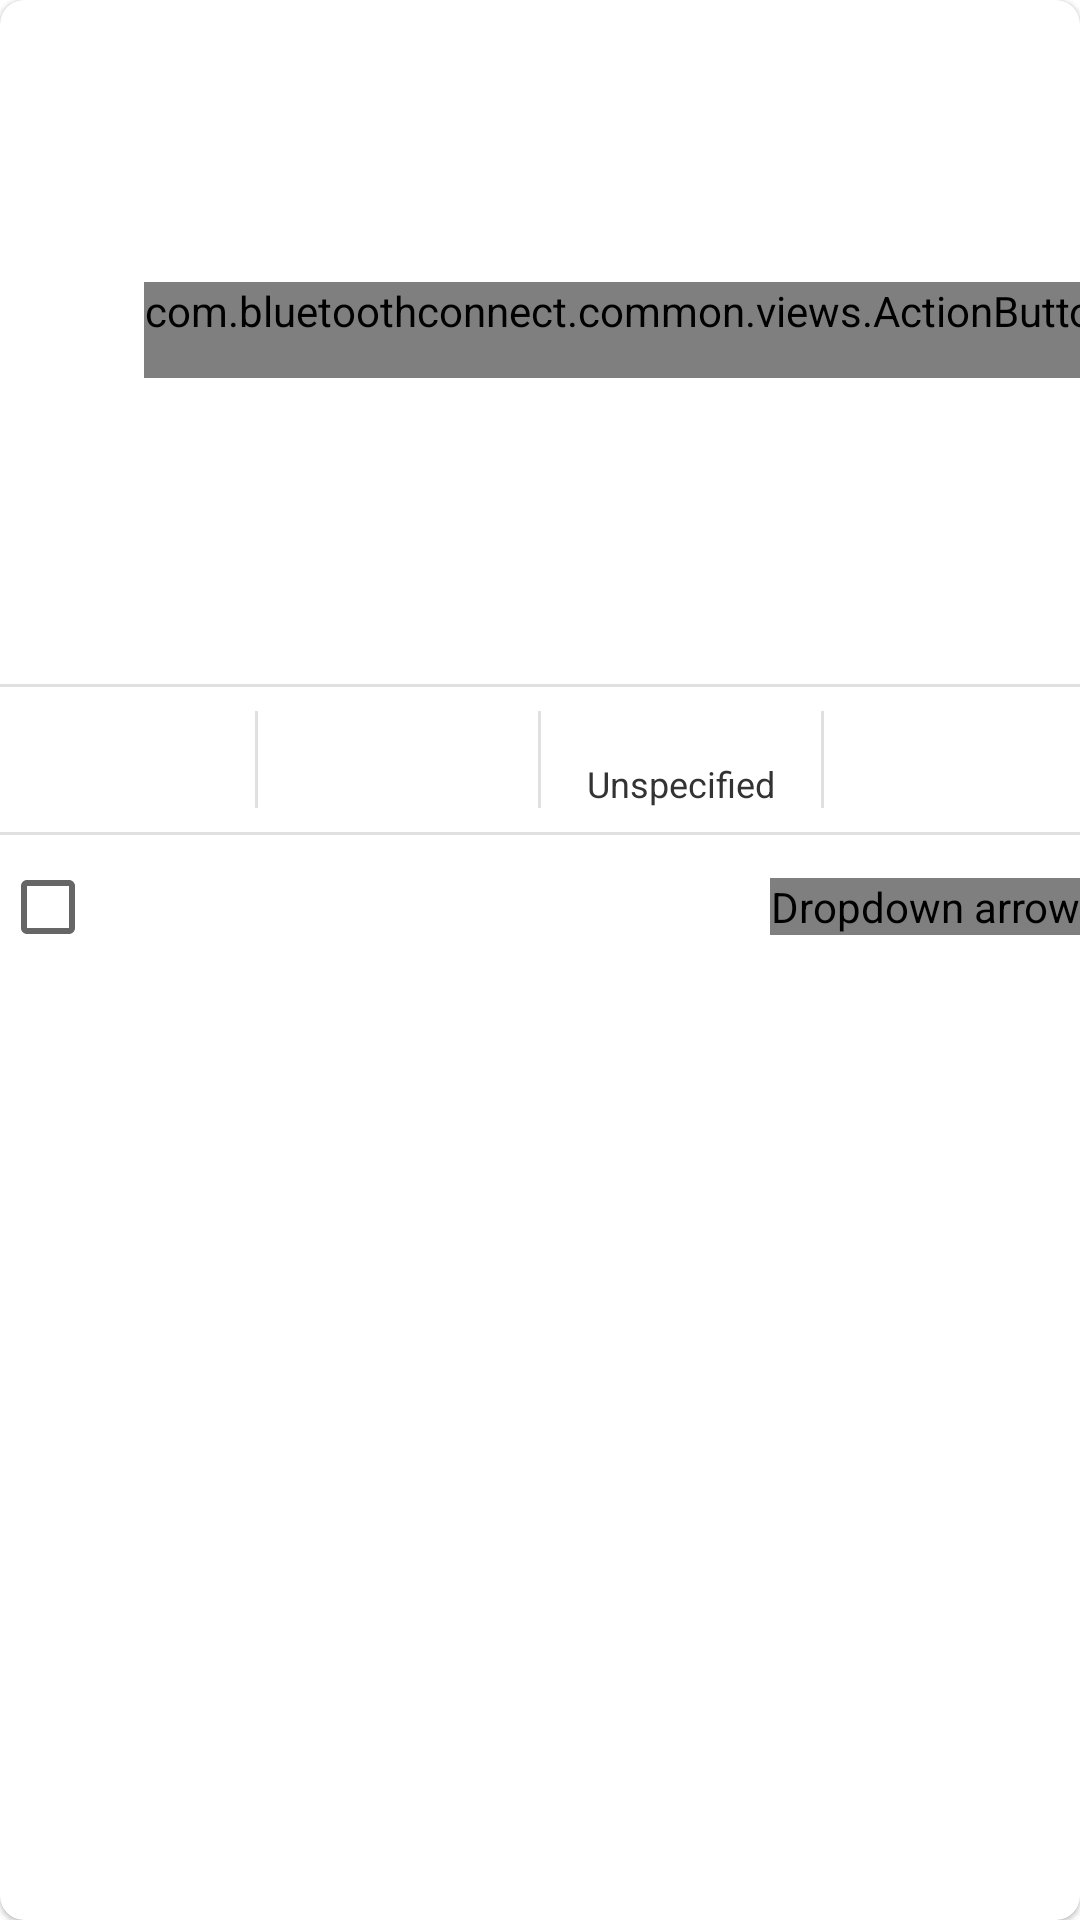

Here is an Android app screen rendered from its layout file. Give the layout XML and the strings, colors and styles it references.
<!-- AndroidManifest.xml: application theme Theme.BluetoothConnect -->
<!-- res/layout/adapter_browser_device.xml -->
<?xml version="1.0" encoding="utf-8"?>
<com.google.android.material.card.MaterialCardView xmlns:android="http://schemas.android.com/apk/res/android"
    xmlns:app="http://schemas.android.com/apk/res-auto"
    xmlns:tools="http://schemas.android.com/tools"

    android:id="@+id/card_view"
    style="@style/list_item_card_view_box"
    android:layout_width="match_parent"
    android:layout_height="wrap_content">

    <LinearLayout
        android:layout_width="match_parent"
        android:layout_height="wrap_content"
        android:orientation="vertical" >

        <LinearLayout
            android:layout_width="match_parent"
            android:layout_height="wrap_content"
            android:orientation="vertical">

            <LinearLayout
                android:layout_width="match_parent"
                android:layout_height="wrap_content"
                android:gravity="center_vertical" >

                <ImageView
                    android:id="@+id/manufacturer_icon"
                    android:layout_width="@dimen/card_view_main_icon_dimension"
                    android:layout_height="@dimen/card_view_main_icon_dimension"
                    android:contentDescription="@string/content_desc_scanned_device_manufacturer_icon"/>

                <LinearLayout
                    android:layout_width="0dp"
                    android:layout_height="wrap_content"
                    android:layout_marginHorizontal="@dimen/space_XS"
                    android:layout_weight="1"
                    android:orientation="vertical">

                    <TextView
                        android:id="@+id/device_name"
                        style="@style/list_item_card_view_title"
                        android:layout_width="wrap_content"
                        android:layout_height="wrap_content"
                        android:text="@string/devices_list_list_item_default_device_name" />

                    <TextView
                        android:id="@+id/tv_device_address"
                        style="@style/list_item_card_view_text_info"
                        android:layout_width="wrap_content"
                        android:layout_height="wrap_content"
                        android:text="@string/Device_address" />

                </LinearLayout>

                <com.bluetoothconnect.common.views.ActionButton
                    android:id="@+id/connection_btn"
                    android:layout_width="wrap_content"
                    android:layout_height="wrap_content"
                    android:layout_gravity="center"
                    android:insetTop="0dp"
                    android:insetBottom="8dp"
                    android:minHeight="@dimen/card_view_main_icon_dimension"
                    tools:text="@string/button_connect" />

            </LinearLayout>

            <View
                android:layout_width="match_parent"
                android:layout_height="1dp"
                android:layout_marginTop="@dimen/space_XS"
                android:layout_marginBottom="@dimen/space_XS"
                android:background="?android:attr/listDivider" />

            <LinearLayout
                android:layout_width="match_parent"
                android:layout_height="wrap_content" >

                <LinearLayout
                    android:layout_width="0dp"
                    android:layout_height="wrap_content"
                    android:layout_weight="1"
                    android:orientation="vertical"
                    tools:ignore="UseCompoundDrawables">

                    <ImageView
                        android:layout_width="@dimen/card_view_feature_icon_dimension"
                        android:layout_height="@dimen/card_view_feature_icon_dimension"
                        android:contentDescription="@string/advertiser_label_tx_power"
                        android:src="@drawable/redesign_ic_wifi"
                        android:layout_gravity="center"
                        app:tint="@color/silabs_dark_gray_icon" />

                    <TextView
                        android:id="@+id/rssi"
                        style="@style/list_item_card_view_text_info_ellipsized"
                        android:layout_width="match_parent"
                        android:layout_height="wrap_content"
                        tools:text="-40 dBm"
                        android:gravity="center_horizontal" />

                </LinearLayout>

                <View
                    android:layout_width="1dp"
                    android:layout_height="match_parent"
                    android:layout_marginHorizontal="@dimen/card_view_vertical_separator_horizontal_margin"
                    android:background="?android:attr/listDivider" />

                <LinearLayout
                    android:layout_width="0dp"
                    android:layout_height="wrap_content"
                    android:layout_weight="1"
                    android:orientation="vertical"
                    tools:ignore="UseCompoundDrawables">

                    <ImageView
                        android:layout_width="@dimen/card_view_feature_icon_dimension"
                        android:layout_height="@dimen/card_view_feature_icon_dimension"
                        android:layout_gravity="center_horizontal"
                        android:contentDescription="@string/advertiser_label_interval"
                        android:src="@drawable/redesign_ic_clock"
                        app:tint="@color/silabs_dark_gray_icon" />

                    <TextView
                        android:id="@+id/tv_interval"
                        style="@style/list_item_card_view_text_info_ellipsized"
                        android:layout_width="match_parent"
                        android:layout_height="wrap_content"
                        android:gravity="center_horizontal"
                        tools:text="325 ms" />

                </LinearLayout>


                <View
                    android:layout_width="1dp"
                    android:layout_height="match_parent"
                    android:layout_marginHorizontal="@dimen/card_view_vertical_separator_horizontal_margin"
                    android:background="?android:attr/listDivider" />

                <LinearLayout
                    android:layout_width="0dp"
                    android:layout_height="wrap_content"
                    android:layout_weight="1"
                    android:orientation="vertical"
                    tools:ignore="UseCompoundDrawables">

                    <ImageView
                        android:layout_width="@dimen/card_view_feature_icon_dimension"
                        android:layout_height="@dimen/card_view_feature_icon_dimension"
                        android:layout_gravity="center_horizontal"
                        android:contentDescription="@string/advertiser_label_interval"
                        android:src="@drawable/ic_beacon_ibeacon"
                        app:tint="@color/silabs_dark_gray_icon" />

                    <TextView
                        android:id="@+id/device_type"
                        style="@style/list_item_card_view_text_info_ellipsized"
                        android:layout_width="match_parent"
                        android:layout_height="wrap_content"
                        android:gravity="center_horizontal"
                        android:text="@string/advertiser_setting_beacon_unspecified" />

                </LinearLayout>

                <View
                    android:layout_width="1dp"
                    android:layout_height="match_parent"
                    android:layout_marginHorizontal="@dimen/card_view_vertical_separator_horizontal_margin"
                    android:background="?android:attr/listDivider" />

                <LinearLayout
                    android:layout_width="0dp"
                    android:layout_height="wrap_content"
                    android:layout_weight="1"
                    android:orientation="vertical"
                    tools:ignore="UseCompoundDrawables">

                    <ImageView
                        android:layout_width="@dimen/card_view_feature_icon_dimension"
                        android:layout_height="@dimen/card_view_feature_icon_dimension"
                        android:layout_gravity="center_horizontal"
                        android:contentDescription="@string/advertiser_label_interval"
                        android:src="@drawable/redesign_ic_bluetooth"
                        app:tint="@color/silabs_dark_gray_icon" />

                    <TextView
                        android:id="@+id/tv_is_connectable"
                        style="@style/list_item_card_view_text_info_ellipsized"
                        android:layout_width="match_parent"
                        android:layout_height="wrap_content"
                        android:gravity="center"
                        tools:text="Connectible" />

                </LinearLayout>

            </LinearLayout>

            <View
                android:layout_width="match_parent"
                android:layout_height="1dp"
                android:layout_marginVertical="@dimen/space_XS"
                android:background="?android:attr/listDivider" />

            <RelativeLayout
                android:id="@+id/firstRow"
                android:layout_width="match_parent"
                android:layout_height="wrap_content"
                android:layout_marginBottom="@dimen/space_XS"
                android:gravity="center_vertical">

                <androidx.appcompat.widget.AppCompatCheckBox
                    android:id="@+id/favorite_btn"
                    android:layout_width="wrap_content"
                    android:layout_height="wrap_content"
                    android:layout_alignParentStart="true"
                    android:backgroundTint="@color/silabs_white"
                    android:minWidth="24dp"
                    android:minHeight="24dp" />

                <TextView
                    android:id="@+id/tv_is_bonded"
                    style="@style/list_item_card_view_text_info"
                    android:layout_width="wrap_content"
                    android:layout_height="wrap_content"
                    android:layout_centerInParent="true"
                    android:gravity="center_horizontal"
                    tools:ignore="RelativeOverlap"
                    tools:text="Bonded" />

                <com.bluetoothconnect.common.views.ExpandArrow
                    android:id="@+id/expand_arrow"
                    style="@style/expand_arrow"
                    android:layout_width="wrap_content"
                    android:layout_height="wrap_content"
                    android:layout_alignParentEnd="true"
                    android:layout_centerVertical="true"
                    android:contentDescription="@string/content_desc_dropdown_arrow"
                    android:padding="0dp"
                    android:src="@drawable/ic_arrow_down_on" />

            </RelativeLayout>

        </LinearLayout>

        <LinearLayout
            android:id="@+id/advertisement_container"
            android:layout_width="match_parent"
            android:layout_height="match_parent"
            android:orientation="vertical" />

    </LinearLayout>

</com.google.android.material.card.MaterialCardView>
<!-- resources referenced by this layout -->
<resources>
  <color name="silabs_dark_gray_icon">#666666</color>
  <color name="silabs_white">#FFFFFF</color>
  <dimen name="card_view_feature_icon_dimension">16dp</dimen>
  <dimen name="card_view_main_icon_dimension">32dp</dimen>
  <dimen name="card_view_vertical_separator_horizontal_margin">8dp</dimen>
  <dimen name="space_XS">8dp</dimen>
  <string name="Device_address">Device Address</string>
  <string name="advertiser_label_interval">interval</string>
  <string name="advertiser_label_tx_power">Tx Power</string>
  <string name="advertiser_setting_beacon_unspecified">Unspecified</string>
  <string name="button_connect">Connect</string>
  <string name="content_desc_dropdown_arrow">Dropdown arrow</string>
  <string name="content_desc_scanned_device_manufacturer_icon">Scanned device manufacturer
          icon</string>
  <string name="devices_list_list_item_default_device_name">Default Device</string>
  <style name="expand_arrow">
          <item name="android:padding">4dp</item>
          <item name="android:background">?attr/selectableItemBackground</item>
          <item name="tint">@color/blue_primary</item>
      </style>
  <style name="list_item_card_view_box">
          <item name="cardCornerRadius">@dimen/card_view_corner_radius</item>
          <item name="android:background">@color/list_item_card_view_box</item>
      </style>
  <style name="list_item_card_view_text_info">
          <item name="android:textSize">@dimen/card_view_text_info_size</item>
          <item name="android:textColor">@color/silabs_primary_text</item>
          <item name="android:fontFamily">sans-serif</item>
      </style>
  <style name="list_item_card_view_text_info_ellipsized" parent="list_item_card_view_text_info">
          <item name="android:maxLines">1</item>
          <item name="android:ellipsize">end</item>
      </style>
  <style name="list_item_card_view_title">
          <item name="android:textSize">@dimen/card_view_title_size</item>
          <item name="android:textColor">@color/blue_primary</item>
          <item name="android:fontFamily">sans-serif-medium</item>
          <item name="android:maxLines">1</item>
          <item name="android:ellipsize">end</item>
      </style>
  <style name="Theme.BluetoothConnect" parent="Theme.MaterialComponents.DayNight.NoActionBar">
          
          <item name="colorPrimary">@color/purple_500</item>
          <item name="colorPrimaryVariant">@color/purple_700</item>
          <item name="colorOnPrimary">@color/white</item>
          
          <item name="colorSecondary">@color/teal_200</item>
          <item name="colorSecondaryVariant">@color/teal_700</item>
          <item name="colorOnSecondary">@color/black</item>
          
          <item name="android:statusBarColor" tools:targetApi="l">?attr/colorPrimaryVariant</item>
          
      </style>
  <color name="blue_primary">#0f62f3</color>
  <dimen name="card_view_corner_radius">8dp</dimen>
  <color name="list_item_card_view_box">@android:color/white</color>
  <dimen name="card_view_text_info_size">12sp</dimen>
  <color name="silabs_primary_text">#333333</color>
  <dimen name="card_view_title_size">16sp</dimen>
  <color name="purple_500">#0099BB</color>
  <color name="purple_700">#0099BB</color>
  <color name="white">#FFFFFFFF</color>
  <color name="teal_200">#0099BB</color>
  <color name="teal_700">#0099BB</color>
  <color name="black">#FF000000</color>
</resources>
